Run: headless pygame with SDL's dummy video driver; simulated clock (each Clock.tick advances the game by its frame time, no real sleeping); random seed 0; keys injected as events and as key.get_pressed() state; mouse plan: one left click at the window centre at the start of phase 2, then a move to the lower-right quarter at the start of phase 3.
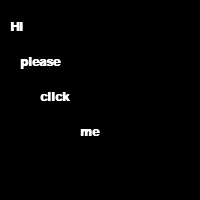
Frame 1 of 4 · flips 1–60 · no input
Frame 2 of 4 · flips 61–180 · clicked the window centre · tapped SPACE, RETURN · held RIGHT (→), D · screen unchanged from frame 1, image omitted
Frame 3 of 4 · flips 181–300 · moved the mouse to the lower-right quarter · held DOWN (↓), S · screen unchanged from frame 2, image omitted
Frame 4 of 4 · flips 301–420 · held LEFT (←), A, UP (↑), W · screen unchanged from frame 3, image omitted

The pygame program that drew these frames:

import pygame

pygame.init()
screen = pygame.display.set_mode((200, 200))

# the 'normal' font
base_font = pygame.font.SysFont('Arial', 20, 16)

# the 'mouse-over' font
mod_font  = pygame.font.SysFont('Arial', 20, 16)
mod_font.set_underline(True)

# always use some kind of cache when rendering font
# font rendering is very expensive, and it *will*
# slow down your application if you render some text

# フォントをレンダリングするときは常に何らかのキャッシュを使用します
# フォントレンダリングは非常に高価であり、*そうなります*
# テキストをレンダリングすると、アプリケーションの速度が低下します
cache = {}
def render(text, mod=False):
    if not mod in cache: 
        cache[mod] = {}
    if not text in cache[mod]: 
        cache[mod][text] = (mod_font if mod else base_font).render(text, True, (255, 255, 255))
    return cache[mod][text]

# create a list of (text, Rect)-tuples
x, y = 10, 20
objetcs = [(t, render(t).get_rect()) for t in ('Hi', 'please', 'click', 'me')]    

# just move some objects around
for (_, r) in objetcs:
    r.top, r.left = y, x
    x *= 2
    y += 35

# always use a Clock to keep your framerate constant
# フレームレートを一定に保つために常に時計を使用してください
clock = pygame.time.Clock()

run = True
while run:
    # clear the screen
    screen.fill((0, 0, 0))

    # draw all objects
    for (t, r) in objetcs:
        # decide if we want to render the text with or without the underline
        # based on the result of collidepoint(pygame.mouse.get_pos())
        # note that collidepoint is a method of Rect, not Surface
        # 下線付きまたは下線なしでテキストをレンダリングするかどうかを決定します
        # collidepoint（pygame.mouse.get_pos（））の結果に基づく
        # 衝突点はSurfaceではなくRectの方法であることに注意してください
        screen.blit(render(t, r.collidepoint(pygame.mouse.get_pos())), r)

    # check which item is clicked
    if pygame.event.get(pygame.MOUSEBUTTONDOWN):
        # calling 'render' over and over again is cheap now, since the resut is cached
        # 結果がキャッシュされるため、「render」を何度も呼び出すのは今では安価です
        for text in [t for (t, r) in objetcs if r.collidepoint(pygame.mouse.get_pos())]:
            print('{} was clicked'.format(text))

    # draw the screen ONCE
    pygame.display.flip()
    if pygame.event.get(pygame.QUIT): run = False
    # clear all unwanted events
    pygame.event.clear()
    clock.tick(60)
